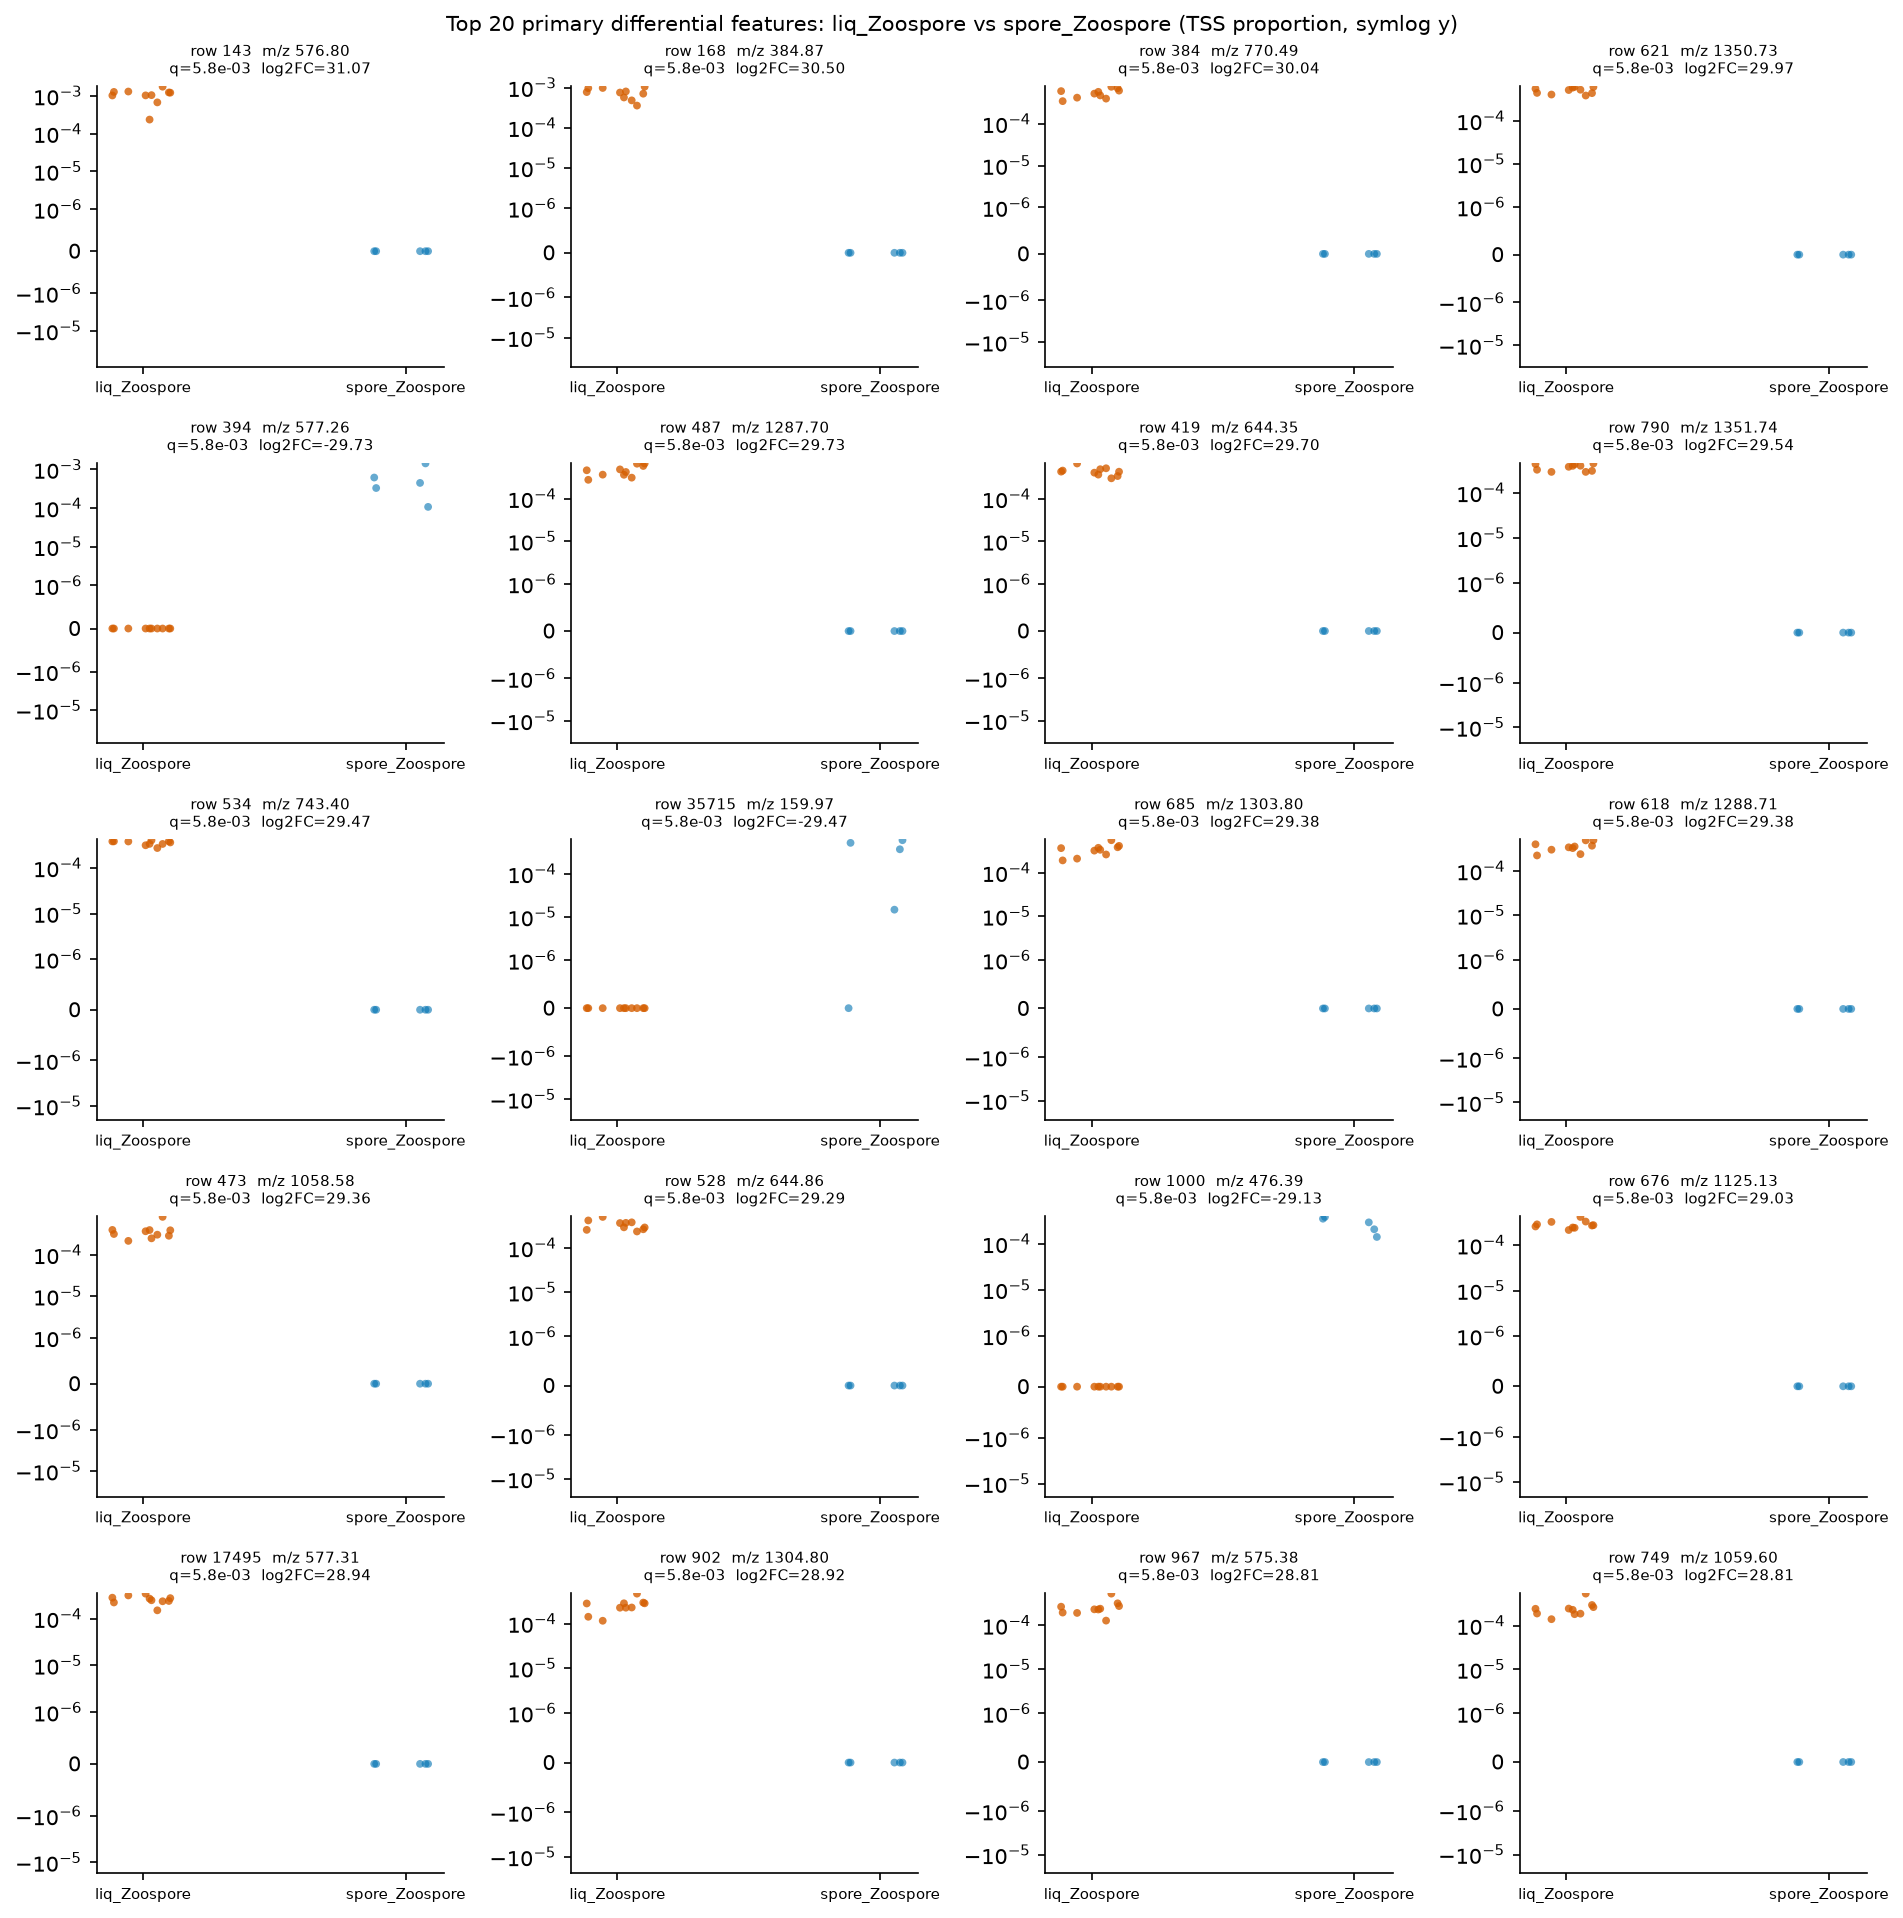

The file beside this chart, header and first rows:
row_id	mz	rt	median_a	median_b	log2FC_a_over_b	U_stat	p_value	q_value
143	576.8	1.581	0.001128	0.0	31.07	50.0	0.002245	0.005751
168	384.9	1.607	0.0007599	0.0	30.5	50.0	0.002245	0.005751
384	770.5	2.044	0.0005505	0.0	30.04	50.0	0.002245	0.005751
621	1351	3.321	0.0005259	0.0	29.97	50.0	0.002245	0.005751
394	577.3	1.629	0.0	0.000445	-29.73	0.0	0.0003532	0.005751
487	1288	3.276	0.0004446	0.0	29.73	50.0	0.002245	0.005751
419	644.4	3.276	0.0004359	0.0	29.7	50.0	0.002245	0.005751
790	1352	3.321	0.0003905	0.0	29.54	50.0	0.002245	0.005751
534	743.4	1.724	0.0003712	0.0	29.47	50.0	0.002245	0.005751
35715	160	0.5225	0.0	0.0003706	-29.47	5.0	0.002176	0.005751
685	1304	2.405	0.0003503	0.0	29.38	50.0	0.002245	0.005751
618	1289	3.276	0.0003498	0.0	29.38	50.0	0.002245	0.005751
473	1059	2.04	0.000344	0.0	29.36	50.0	0.002245	0.005751
528	644.9	3.276	0.0003291	0.0	29.29	50.0	0.002245	0.005751
1000	476.4	7.391	0.0	0.0002929	-29.13	0.0	0.0003532	0.005751
676	1125	3.832	0.0002739	0.0	29.03	50.0	0.002245	0.005751
17495	577.3	1.565	0.0002583	0.0	28.94	50.0	0.002245	0.005751
902	1305	2.405	0.0002546	0.0	28.92	50.0	0.002245	0.005751
967	575.4	1.722	0.0002355	0.0	28.81	50.0	0.002245	0.005751
749	1060	2.04	0.000235	0.0	28.81	50.0	0.002245	0.005751
